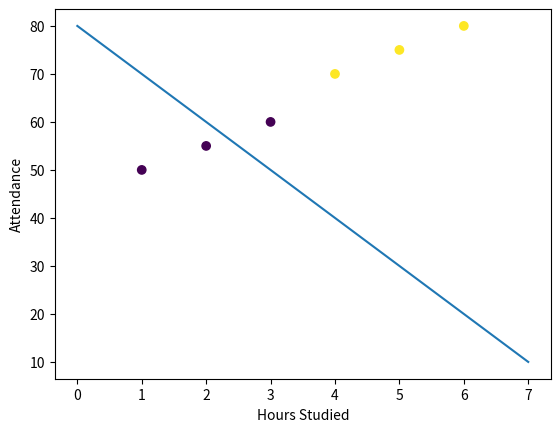

Here is the Python script that generated this plot:
import numpy as np
import matplotlib.pyplot as plt

X_train = np.array([
    [1, 50],
    [2, 55],
    [3, 60],
    [4, 70],
    [5, 75],
    [6, 80]
])

y_train = np.array([0, 0, 0, 1, 1, 1])


w = np.array([1.0, 0.1])
b=-8

x1_values = np.linspace(0, 7, 100)

x2_values = (-w[0] * x1_values - b) / w[1]

x1_values = np.linspace(0, 7, 100)

x2_values = (-w[0] * x1_values - b) / w[1]

plt.scatter(
    X_train[:, 0],
    X_train[:, 1],
    c=y_train
)


plt.plot(
    x1_values,
    x2_values
)

plt.xlabel("Hours Studied")
plt.ylabel("Attendance")

plt.show()
